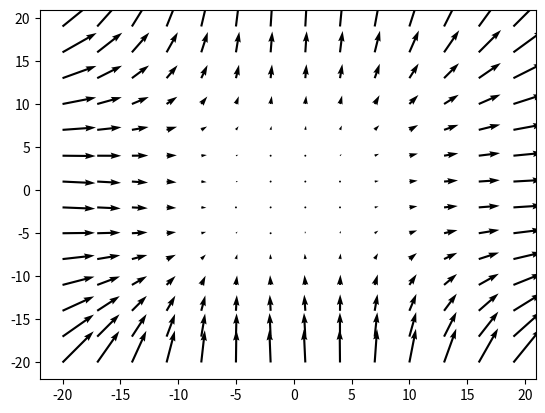

The matplotlib source for this figure:
import numpy as np
import matplotlib.pyplot as plt
N = 20
X = np.arange(-N, N, 3)
Y = np.arange(-N, N, 3)
X,Y = np.meshgrid(X,Y)
U = X**2 + Y
V = Y**2 + X
plt.quiver(X,Y,U,V)
plt.show()
